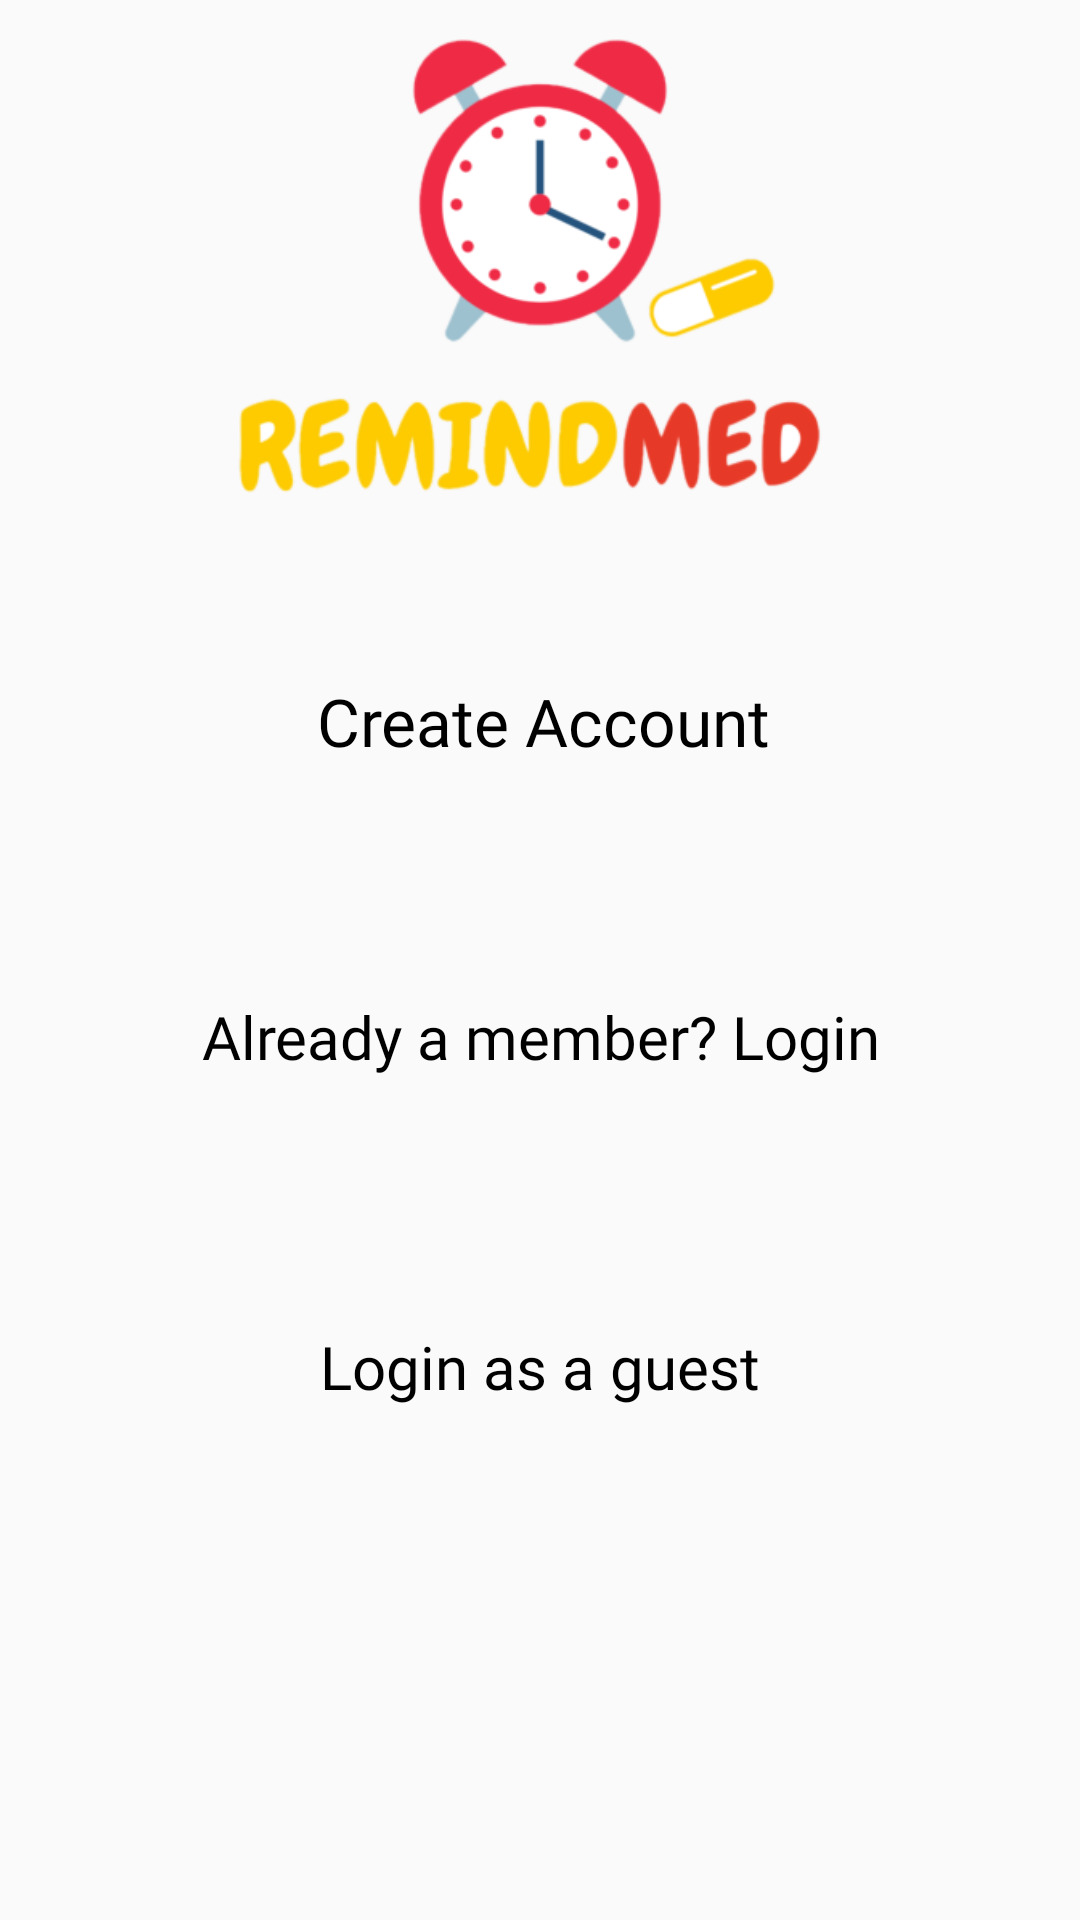

Produce the Android XML layout that renders to this screen, including the resource entries it uses.
<!-- AndroidManifest.xml: application theme Theme.Capstone1 -->
<!-- res/layout/activity_main_page.xml -->
<?xml version="1.0" encoding="utf-8"?>
<androidx.constraintlayout.widget.ConstraintLayout xmlns:android="http://schemas.android.com/apk/res/android"
    xmlns:app="http://schemas.android.com/apk/res-auto"
    xmlns:tools="http://schemas.android.com/tools"
    android:layout_width="match_parent"
    android:layout_height="match_parent"
    tools:context=".main_page">

    <ImageView
        android:id="@+id/logo1"
        android:layout_width="590dp"
        android:layout_height="489dp"
        android:layout_marginBottom="296dp"
        app:layout_constraintBottom_toBottomOf="parent"
        app:layout_constraintEnd_toEndOf="parent"
        app:layout_constraintHorizontal_bias="0.502"
        app:layout_constraintStart_toStartOf="parent"
        app:srcCompat="@drawable/logo" />

    <Button
        android:id="@+id/createAccount_btn"
        android:layout_width="286dp"
        android:layout_height="61dp"
        android:layout_marginBottom="40dp"
        android:background="@drawable/edit_roundmain"
        android:fontFamily="@font/viga"
        android:text="Create Account"
        android:textAppearance="@style/TextAppearance.AppCompat.Large"
        android:textColor="#000000"
        app:layout_constraintBottom_toTopOf="@+id/login_button"
        app:layout_constraintEnd_toEndOf="parent"
        app:layout_constraintHorizontal_bias="0.512"
        app:layout_constraintStart_toStartOf="parent" />

    <Button
        android:id="@+id/login_button"
        android:layout_width="285dp"
        android:layout_height="69dp"
        android:layout_marginBottom="260dp"
        android:background="@drawable/edit_roundmain"
        android:fontFamily="@font/viga"
        android:text="Already a member? Login"
        android:textAppearance="@style/TextAppearance.AppCompat.Large"
        android:textColor="#000000"
        android:textSize="20sp"
        app:layout_constraintBottom_toBottomOf="parent"
        app:layout_constraintEnd_toEndOf="parent"
        app:layout_constraintHorizontal_bias="0.507"
        app:layout_constraintStart_toStartOf="parent" />

    <Button
        android:id="@+id/guest_btn"
        android:layout_width="287dp"
        android:layout_height="65dp"
        android:layout_marginBottom="152dp"
        android:background="@drawable/edit_roundmain"
        android:fontFamily="@font/viga"
        android:text="Login as a guest"
        android:textAppearance="@style/TextAppearance.AppCompat.Large"
        android:textColor="#000000"
        android:textSize="20sp"
        app:layout_constraintBottom_toBottomOf="parent"
        app:layout_constraintEnd_toEndOf="parent"
        app:layout_constraintStart_toStartOf="parent" />

</androidx.constraintlayout.widget.ConstraintLayout>
<!-- resources referenced by this layout -->
<resources>
  <!-- drawable logo: png bitmap (drawable-hdpi, 70675 bytes) -->
  <style name="Theme.Capstone1" parent="Theme.AppCompat.DayNight.DarkActionBar">
          
          <item name="colorPrimary">@color/purple_500</item>
          <item name="colorPrimaryVariant">@color/purple_700</item>
          <item name="colorOnPrimary">@color/white</item>
          
          <item name="colorSecondary">@color/teal_200</item>
          <item name="colorSecondaryVariant">@color/teal_700</item>
          <item name="colorOnSecondary">@color/black</item>
          
          <item name="android:statusBarColor" tools:targetApi="l">?attr/colorPrimaryVariant</item>
          
      </style>
  <!-- not gathered from this repository: default colours our renderer supplied (Android Studio template values) -->
  <color name="purple_500">#FF6200EE</color>
  <color name="purple_700">#FF3700B3</color>
  <color name="teal_200">#FF03DAC5</color>
  <color name="teal_700">#FF018786</color>
  <color name="black">#FF000000</color>
  <color name="white">#FFFFFFFF</color>
</resources>
